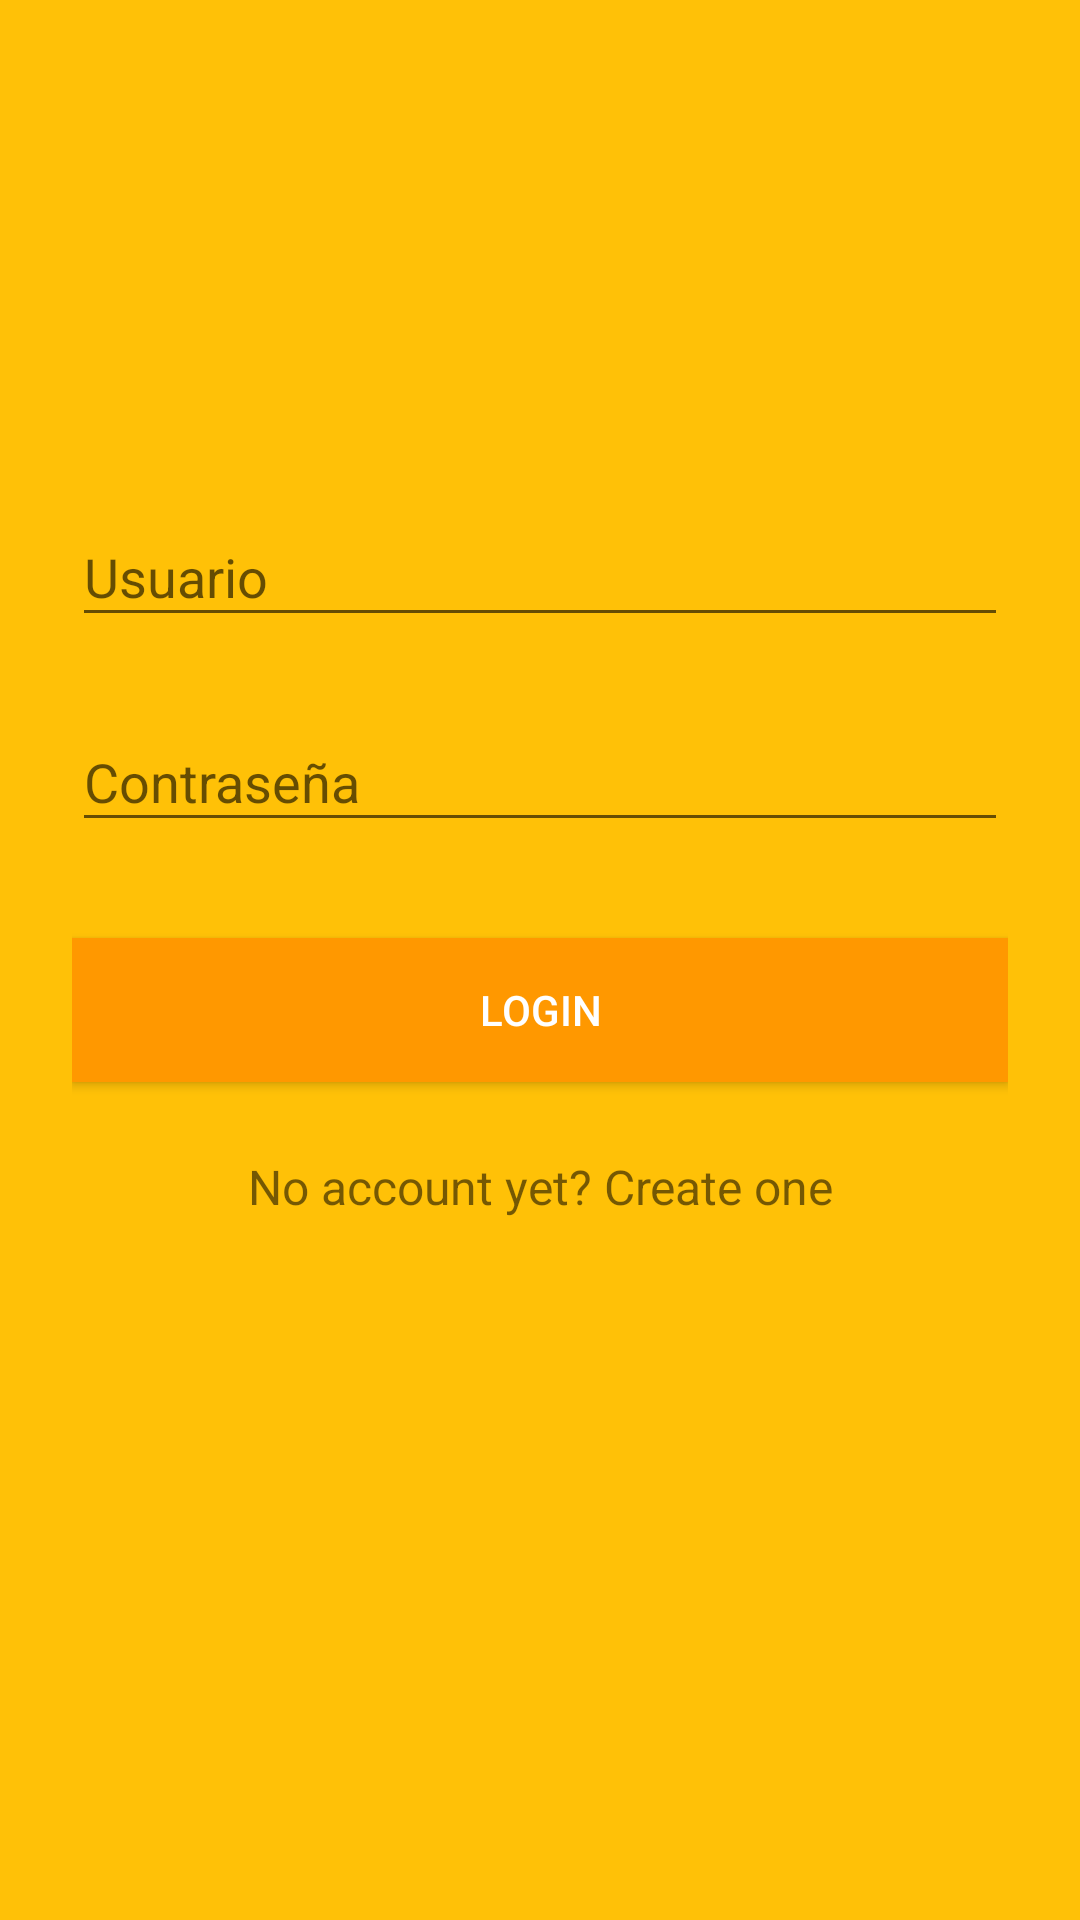

Reconstruct the res/layout file that produces this screen, plus the resources it refers to.
<!-- AndroidManifest.xml: application theme AppTheme -->
<!-- res/layout/activity_login.xml -->
<?xml version="1.0" encoding="utf-8"?>
<ScrollView xmlns:android="http://schemas.android.com/apk/res/android"
    android:layout_width="fill_parent"
    android:layout_height="fill_parent"
    android:fitsSystemWindows="true"
    android:background="#FFC107">

    <LinearLayout
        android:orientation="vertical"
        android:layout_width="match_parent"
        android:layout_height="wrap_content"
        android:paddingTop="56dp"
        android:paddingLeft="24dp"
        android:paddingRight="24dp">

        <ImageView
            android:src="@drawable/logo"
            android:layout_width="wrap_content"
            android:layout_height="72dp"
            android:layout_marginBottom="24dp"
            android:layout_gravity="center_horizontal" />

        
        <android.support.design.widget.TextInputLayout
            android:layout_width="match_parent"
            android:layout_height="wrap_content"
            android:layout_marginTop="8dp"
            android:layout_marginBottom="8dp"
            >
            <EditText android:id="@+id/input_email"
                android:layout_width="match_parent"
                android:layout_height="wrap_content"
                android:inputType="textEmailAddress"
                android:hint="Usuario"
                />
        </android.support.design.widget.TextInputLayout>

        
        <android.support.design.widget.TextInputLayout
            android:layout_width="match_parent"
            android:layout_height="wrap_content"
            android:layout_marginTop="8dp"
            android:layout_marginBottom="8dp">
            <EditText android:id="@+id/input_password"
                android:layout_width="match_parent"
                android:layout_height="wrap_content"
                android:inputType="textPassword"
                android:hint="Contraseña"/>
        </android.support.design.widget.TextInputLayout>

        <android.support.v7.widget.AppCompatButton
            android:id="@+id/btn_login"
            android:layout_width="fill_parent"
            android:layout_height="wrap_content"
            android:layout_marginTop="24dp"
            android:layout_marginBottom="24dp"
            android:padding="12dp"
            android:text="Login"
            android:background="#FF9800"
            android:textColor="#fff"/>

        <TextView android:id="@+id/link_signup"
            android:layout_width="fill_parent"
            android:layout_height="wrap_content"
            android:layout_marginBottom="24dp"
            android:text="No account yet? Create one"
            android:gravity="center"
            android:textSize="16dip"/>

    </LinearLayout>
</ScrollView>
<!-- resources referenced by this layout -->
<resources>
  <style name="AppTheme" parent="Theme.AppCompat.Light.DarkActionBar">
          
          <item name="colorPrimary">@color/colorPrimary</item>
          <item name="colorPrimaryDark">@color/colorPrimaryDark</item>
          <item name="colorAccent">@color/colorAccent</item>
      </style>
  <color name="colorPrimary">#FFC107</color>
  <color name="colorPrimaryDark">#FFA000</color>
  <color name="colorAccent">#009688</color>
</resources>
